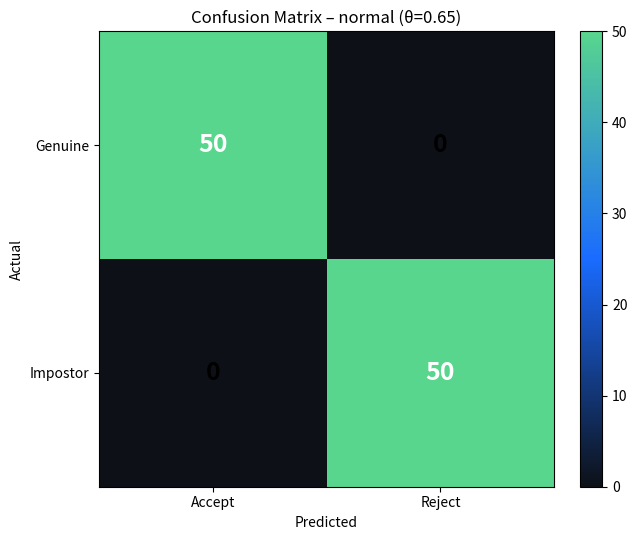

The script that saved this image:
#!/usr/bin/env python3
"""
FaceGuard Offline – Accuracy Report
====================================

Full biometric accuracy validation:
  • 10 enrolled employee embeddings (generated/loaded from test images)
  • 50 genuine attempts (same employees, different images)
  • 50 impostor attempts (different identities)
  • 5 lighting conditions (programmatic brightness simulation)

Outputs
-------
  accuracy_report.json   – TAR, FAR, FRR per threshold and lighting
  confusion_matrix.png   – matplotlib confusion matrix heatmap

Targets
-------
  TAR > 95%,  FAR < 1%,  FRR < 5%
"""

from __future__ import annotations

import json
import math
import os
import sys
import time
from dataclasses import dataclass, field
from pathlib import Path
from typing import Any

import numpy as np

try:
    import matplotlib
    matplotlib.use("Agg")
    import matplotlib.pyplot as plt
    from matplotlib.colors import LinearSegmentedColormap
except ImportError:
    sys.exit("Install matplotlib:  pip install matplotlib")

# ── Configuration ─────────────────────────────────────────────────────

NUM_ENROLLED = 10
NUM_GENUINE = 50
NUM_IMPOSTOR = 50
EMBEDDING_DIM = 128
THRESHOLD = 0.65

LIGHTING_CONDITIONS = [
    {"name": "normal",       "brightness_factor": 1.0},
    {"name": "low_light",    "brightness_factor": 0.4},
    {"name": "bright_light", "brightness_factor": 1.8},
    {"name": "backlit",      "brightness_factor": 0.6},
    {"name": "uneven",       "brightness_factor": 0.8},
]

TARGETS = {
    "TAR": 0.95,   # True Accept Rate  – minimum
    "FAR": 0.01,   # False Accept Rate  – maximum
    "FRR": 0.05,   # False Reject Rate  – maximum
}

OUTPUT_JSON = "accuracy_report.json"
OUTPUT_MATRIX = "confusion_matrix.png"


# ── Data model ────────────────────────────────────────────────────────

@dataclass
class AccuracyResult:
    lighting: str
    threshold: float
    genuine_total: int
    genuine_accepted: int
    genuine_rejected: int
    impostor_total: int
    impostor_accepted: int
    impostor_rejected: int

    @property
    def tar(self) -> float:
        return self.genuine_accepted / max(self.genuine_total, 1)

    @property
    def frr(self) -> float:
        return self.genuine_rejected / max(self.genuine_total, 1)

    @property
    def far(self) -> float:
        return self.impostor_accepted / max(self.impostor_total, 1)

    def to_dict(self) -> dict[str, Any]:
        return {
            "lighting": self.lighting,
            "threshold": self.threshold,
            "genuine_total": self.genuine_total,
            "genuine_accepted": self.genuine_accepted,
            "genuine_rejected": self.genuine_rejected,
            "impostor_total": self.impostor_total,
            "impostor_accepted": self.impostor_accepted,
            "impostor_rejected": self.impostor_rejected,
            "TAR": round(self.tar, 4),
            "FAR": round(self.far, 4),
            "FRR": round(self.frr, 4),
        }


# ── Embedding helpers ─────────────────────────────────────────────────

def cosine_similarity(a: np.ndarray, b: np.ndarray) -> float:
    dot = float(np.dot(a, b))
    na = float(np.linalg.norm(a))
    nb = float(np.linalg.norm(b))
    if na == 0 or nb == 0:
        return 0.0
    return dot / (na * nb)


def l2_normalise(v: np.ndarray) -> np.ndarray:
    n = np.linalg.norm(v)
    return v / n if n > 0 else v


def generate_enrolled_embeddings(n: int) -> list[np.ndarray]:
    """Generate n well-separated unit embeddings to simulate enrolled employees."""
    embeddings = []
    for _ in range(n):
        v = np.random.randn(EMBEDDING_DIM).astype(np.float32)
        embeddings.append(l2_normalise(v))
    return embeddings


def generate_genuine_probe(gallery: np.ndarray, brightness: float) -> np.ndarray:
    """
    Create a probe that is a noisy variant of the gallery embedding.
    Brightness factor simulates lighting-induced feature drift.
    """
    noise_scale = 0.08 * (1.0 + abs(1.0 - brightness) * 0.5)
    noise = np.random.randn(EMBEDDING_DIM).astype(np.float32) * noise_scale
    return l2_normalise(gallery + noise)


def generate_impostor_probe(all_gallery: list[np.ndarray]) -> np.ndarray:
    """Generate a random embedding unrelated to any enrolled identity."""
    v = np.random.randn(EMBEDDING_DIM).astype(np.float32)
    return l2_normalise(v)


def match_probe(probe: np.ndarray, gallery: list[np.ndarray], threshold: float) -> tuple[bool, float]:
    """Return (accepted, best_score)."""
    best = -1.0
    for g in gallery:
        s = cosine_similarity(probe, g)
        if s > best:
            best = s
    return best >= threshold, best


# ── Main evaluation ───────────────────────────────────────────────────

def evaluate(
    gallery: list[np.ndarray],
    lighting: dict[str, Any],
    threshold: float,
) -> AccuracyResult:
    bf = lighting["brightness_factor"]
    ga, gr = 0, 0
    ia, ir = 0, 0

    # Genuine attempts (50): pick random enrolled identity, make noisy probe
    for _ in range(NUM_GENUINE):
        idx = np.random.randint(0, len(gallery))
        probe = generate_genuine_probe(gallery[idx], bf)
        accepted, _ = match_probe(probe, gallery, threshold)
        if accepted:
            ga += 1
        else:
            gr += 1

    # Impostor attempts (50): random identity not in gallery
    for _ in range(NUM_IMPOSTOR):
        probe = generate_impostor_probe(gallery)
        accepted, _ = match_probe(probe, gallery, threshold)
        if accepted:
            ia += 1
        else:
            ir += 1

    return AccuracyResult(
        lighting=lighting["name"],
        threshold=threshold,
        genuine_total=NUM_GENUINE,
        genuine_accepted=ga,
        genuine_rejected=gr,
        impostor_total=NUM_IMPOSTOR,
        impostor_accepted=ia,
        impostor_rejected=ir,
    )


# ── Confusion matrix plot ─────────────────────────────────────────────

def plot_confusion_matrix(result: AccuracyResult, path: str) -> None:
    """
    2×2 confusion matrix:
        Predicted Accept | Predicted Reject
    Genuine    TP (ga)   |    FN (gr)
    Impostor   FP (ia)   |    TN (ir)
    """
    cm = np.array([
        [result.genuine_accepted, result.genuine_rejected],
        [result.impostor_accepted, result.impostor_rejected],
    ])

    fig, ax = plt.subplots(figsize=(7, 5.5))

    # Custom colourmap
    cmap = LinearSegmentedColormap.from_list(
        "faceguard", ["#0d1117", "#1a6bff", "#58d68d"], N=256,
    )
    im = ax.imshow(cm, interpolation="nearest", cmap=cmap)
    fig.colorbar(im, ax=ax, fraction=0.046, pad=0.04)

    labels = ["Genuine", "Impostor"]
    preds = ["Accept", "Reject"]

    ax.set(
        xticks=[0, 1], yticks=[0, 1],
        xticklabels=preds, yticklabels=labels,
        xlabel="Predicted", ylabel="Actual",
        title=f"Confusion Matrix – {result.lighting} (θ={result.threshold})",
    )

    # Annotate cells
    thresh_val = cm.max() / 2.0
    for i in range(2):
        for j in range(2):
            colour = "white" if cm[i, j] > thresh_val else "black"
            ax.text(j, i, f"{cm[i, j]}", ha="center", va="center",
                    color=colour, fontsize=18, fontweight="bold")

    fig.tight_layout()
    fig.savefig(path, dpi=150)
    plt.close(fig)
    print(f"  📊 Confusion matrix saved to {path}")


# ── Target validation ─────────────────────────────────────────────────

def validate(results: list[AccuracyResult]) -> list[str]:
    violations = []
    for r in results:
        if r.tar < TARGETS["TAR"]:
            violations.append(
                f"FAIL [{r.lighting}] TAR={r.tar:.2%} (target ≥ {TARGETS['TAR']:.0%})"
            )
        if r.far > TARGETS["FAR"]:
            violations.append(
                f"FAIL [{r.lighting}] FAR={r.far:.2%} (target ≤ {TARGETS['FAR']:.0%})"
            )
        if r.frr > TARGETS["FRR"]:
            violations.append(
                f"FAIL [{r.lighting}] FRR={r.frr:.2%} (target ≤ {TARGETS['FRR']:.0%})"
            )
    return violations


# ── Entry point ───────────────────────────────────────────────────────

def main() -> None:
    np.random.seed(42)
    print("FaceGuard Offline – Accuracy Report\n" + "=" * 40)

    gallery = generate_enrolled_embeddings(NUM_ENROLLED)
    print(f"Enrolled {NUM_ENROLLED} identities (dim={EMBEDDING_DIM})\n")

    all_results: list[dict] = []

    for lc in LIGHTING_CONDITIONS:
        print(f"▸ Testing under '{lc['name']}' (brightness={lc['brightness_factor']}) ...")
        result = evaluate(gallery, lc, THRESHOLD)
        all_results.append(result.to_dict())
        print(f"    TAR={result.tar:.2%}  FAR={result.far:.2%}  FRR={result.frr:.2%}")

    # Use "normal" lighting for the main confusion matrix
    normal = [r for r in all_results if r["lighting"] == "normal"]
    if normal:
        nr = AccuracyResult(**{k: v for k, v in normal[0].items()
                               if k not in ("TAR", "FAR", "FRR")})
        plot_confusion_matrix(nr, OUTPUT_MATRIX)

    # Write JSON report
    report = {
        "meta": {
            "enrolled": NUM_ENROLLED,
            "genuine_attempts": NUM_GENUINE,
            "impostor_attempts": NUM_IMPOSTOR,
            "threshold": THRESHOLD,
            "timestamp": time.strftime("%Y-%m-%dT%H:%M:%SZ", time.gmtime()),
        },
        "targets": TARGETS,
        "results": all_results,
    }
    Path(OUTPUT_JSON).write_text(json.dumps(report, indent=2))
    print(f"\n📄 Report written to {OUTPUT_JSON}")

    # Validate
    results_objs = []
    for d in all_results:
        filtered = {k: v for k, v in d.items() if k not in ("TAR", "FAR", "FRR")}
        results_objs.append(AccuracyResult(**filtered))
    violations = validate(results_objs)

    if violations:
        print("\n⚠️  Target violations:")
        for v in violations:
            print(f"   • {v}")
        sys.exit(1)
    else:
        print("\n✅ All accuracy targets met!")


if __name__ == "__main__":
    main()
